Run: headless pygame with SDL's dummy video driver; simulated clock (each Clock.tick advances the game by its frame time, no real sleeping); random seed 0; keys injected as events and as key.get_pressed() state; no mouse input; restart key R tapped at the start of phases 3 and 4.
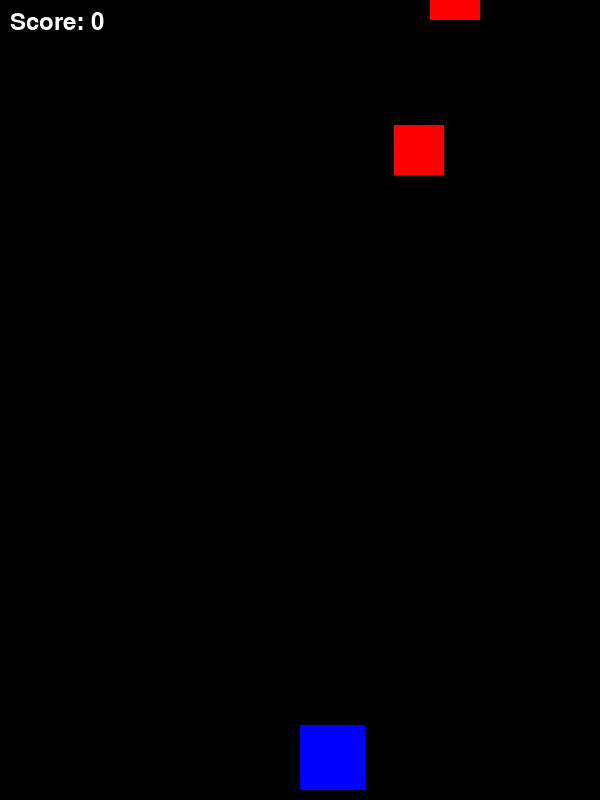
Frame 1 of 2 · flips 1–60 · no input
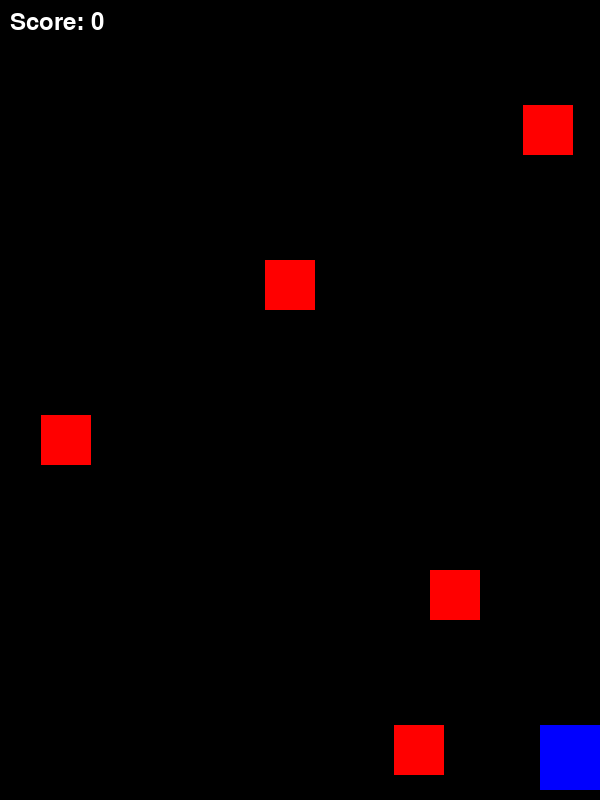
Frame 2 of 2 · flips 61–180 · tapped SPACE, RETURN · held RIGHT (→), D

The pygame program that drew these frames:

import pygame
import random

# --- Configuration & Colors ---
WIDTH, HEIGHT = 600, 800
WHITE = (255, 255, 255)
RED = (255, 0, 0)
BLUE = (0, 0, 255)
GREEN = (0, 255, 0)
BLACK = (0,0,0)

pygame.init()
screen = pygame.display.set_mode ((WIDTH, HEIGHT))
pygame.display.set_caption ("Square Dodger Game: Restart Edition")
clock = pygame.time.Clock()

# --- Fonts ---
font = pygame.font.SysFont ("monospace", 35)
big_font = pygame.font.SysFont("monospace", 60)

# --- Global Game Variables ---
PLAYER_SIZE = 65
ENEMY_SIZE = 50
BULLET_WIDTH = 25
BULLET_HEIGHT = 25

def reset_game():
    """Resets all game variables to start fresh"""
    global player_pos, bullets, enemies, score, game_over, enemy_speed
    player_pos = [WIDTH // 2, HEIGHT - PLAYER_SIZE - 10]
    bullets = []
    enemies = []
    score = 0
    enemy_speed = 5
    game_over = False

# Initialize the game variables
reset_game()
player_speed = 8
spawn_timer = 5
running = True

# --- Main Game Loop ---
while running:
    screen.fill(BLACK)

    # 1. Event Handling
    for event in pygame.event.get():
        if event.type == pygame.QUIT:
            running = False

        if event.type == pygame.KEYDOWN:
            # If game is playing, allow shooting
            if event.key == pygame.K_SPACE and not game_over:
                new_bullet_x = player_pos[0] + (PLAYER_SIZE // 2) - (BULLET_WIDTH // 2)
                new_bullet_y = player_pos[1]
                bullets.append([new_bullet_x, new_bullet_y])

            # If game is over, allow restart
            if event.key == pygame.K_r and gama_over:
                reset_game()

    if not game_over:
        # 2. Player Movement
       keys = pygame.key.get_pressed()
       if (keys[pygame.K_LEFT] or keys[pygame.K_a]) and player_pos[0] > 0:
           player_pos[0] -= player_speed
       if (keys[pygame.K_RIGHT] or keys[pygame.K_d]) and player_pos[0] < WIDTH - PLAYER_SIZE:
            player_pos[0] += player_speed

       # 3. Enemy Spawning
       spawn_timer += 1
       if spawn_timer > 30:
           x_pos = random.randint(0, WIDTH - ENEMY_SIZE)
           enemies.append([x_pos, -ENEMY_SIZE])
           spawn_timer = 0
           # Gradually increase difficulty
           if score > 0 and score % 50 == 0:
               enemy_speed += 0.01

       # 4. Movement Logic
       for b in bullets[:]:
           b[1] += -12
           if b[1] < -BULLET_HEIGHT: bullets.remove(b)

       for e in enemies[:]:
           e[1] += enemy_speed
           if e[1] > HEIGHT:
               enemies.remove(e)
               score += 1

       # 5. Collision Detection
       player_rect = pygame.Rect(player_pos[0], player_pos[1], PLAYER_SIZE, PLAYER_SIZE)
       for e in enemies[:]:
           enemy_rect = pygame.Rect(e[0], e[1], ENEMY_SIZE, ENEMY_SIZE)

           if enemy_rect.colliderect(player_rect):
               game_over = True # Switch to Game Over state

           for b in bullets[:]:
               bullet_rect = pygame.Rect(b[0], b[1], BULLET_WIDTH, BULLET_HEIGHT)
               if enemy_rect.colliderect(bullet_rect):
                   if e in enemies: enemies.remove(e)
                   if b in bullets: bullets.remove(b)
                   score += 5

    # 6. Drawing
    # Draw Player
    pygame.draw.rect(screen, BLUE, (player_pos[0], player_pos[1], PLAYER_SIZE, PLAYER_SIZE))
   # Draw Bullets
    for b in bullets:
         pygame.draw.rect(screen, GREEN, (b[0], b[1], BULLET_WIDTH, BULLET_HEIGHT))
     # Draw Enemies
    for e in enemies:
        pygame.draw.rect(screen, RED, (e[0], e[1], ENEMY_SIZE, ENEMY_SIZE))

     # Draw Score
    score_text = font.render(f"Score: {score}", True, WHITE)
    screen.blit(score_text, (10, 10))

     # 7. Game Over Overlay
    if game_over:
         # Create a dark overlay to make text pop
         overlay = pygame.Surface((WIDTH, HEIGHT), pygame.SRCALPHA)
         overlay.fill((0, 0, 0, 150)) # Transparent black
         screen.blit(overlay, (0, 0))

         msg = big_font.render("GAME OVER", True, RED)
         restart_msg = font.render("Press 'R' to Restart", True, WHITE)

         # Center the text
         screen.blit(msg, (WIDTH//2 - 160, HEIGHT//2 - 50))
         screen.blit(restart_msg, (WIDTH//2 - 190, HEIGHT//2 - 20))

    pygame.display.update()
    clock.tick(60)

pygame.quit()
